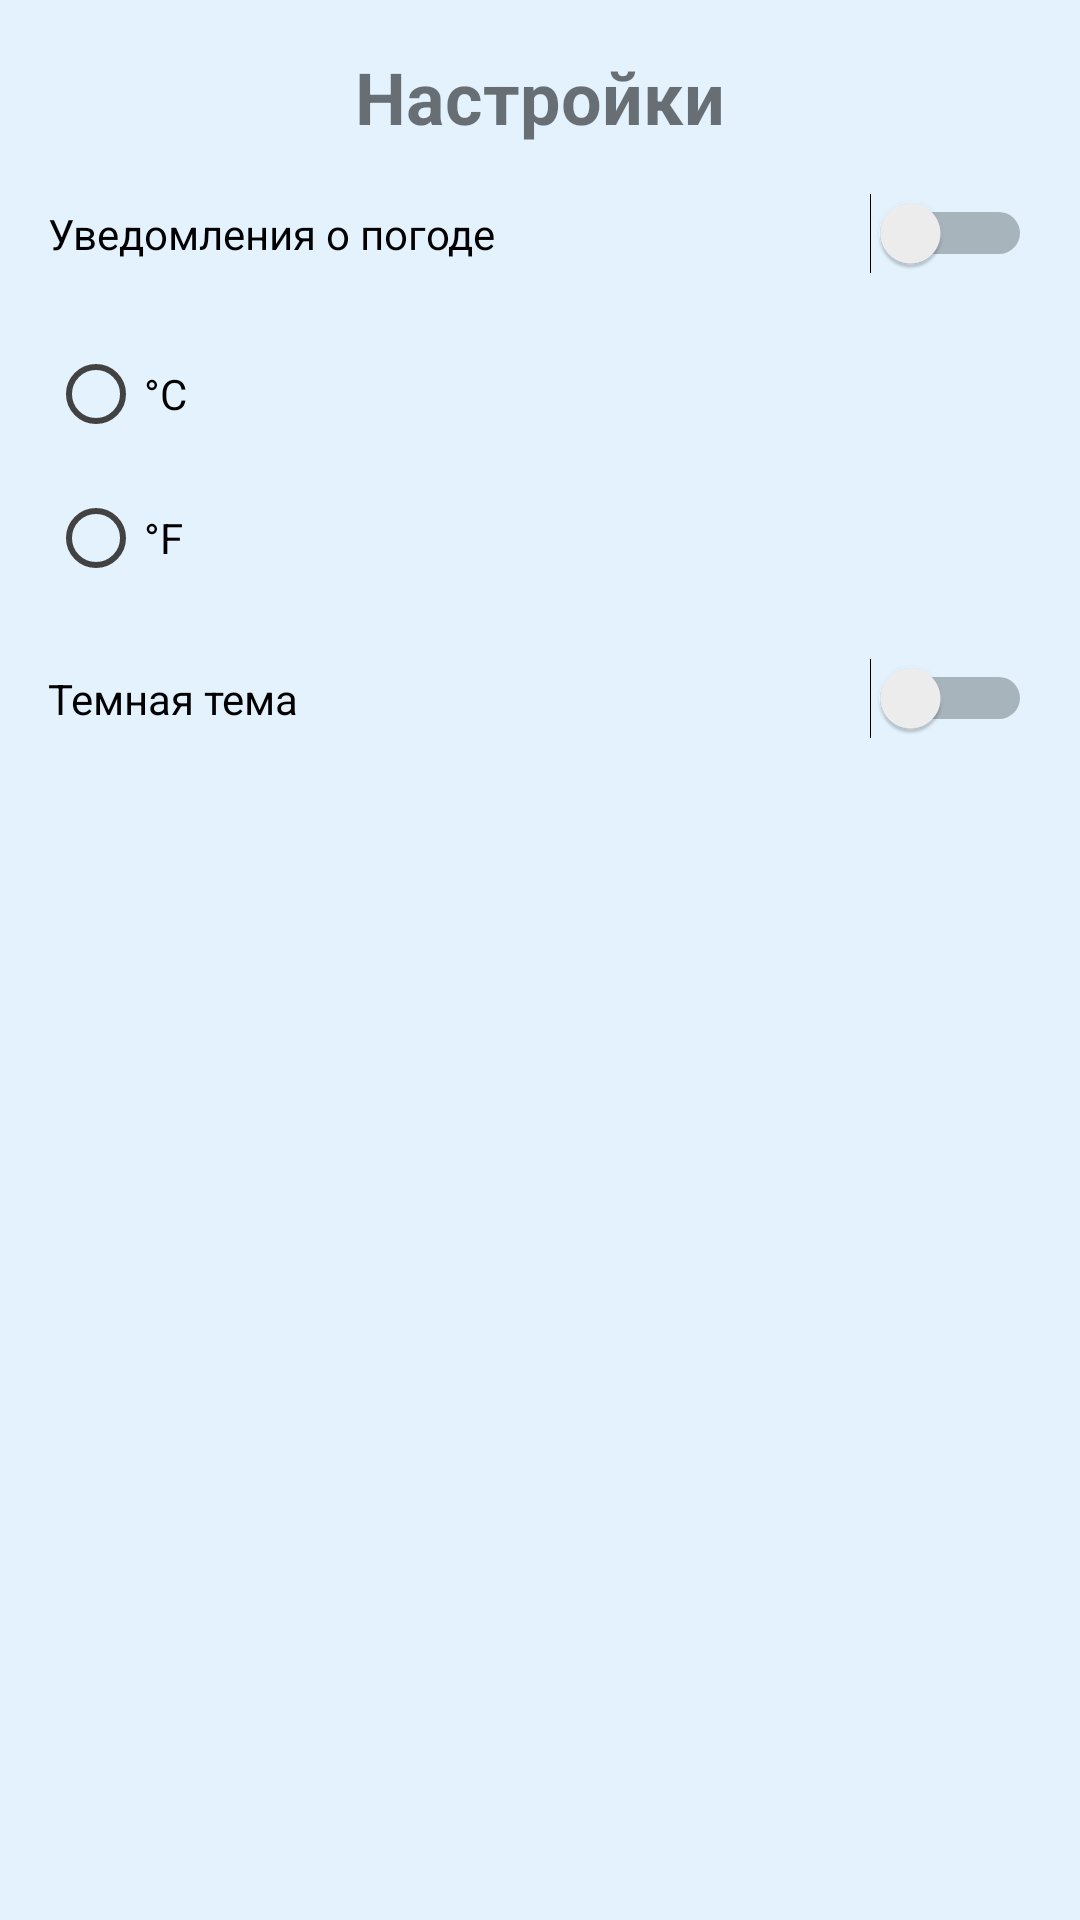

The Android layout XML behind this screen, and the referenced resources:
<!-- AndroidManifest.xml: application theme Theme.WeatherApp -->
<!-- res/layout/activity_settings.xml -->
<LinearLayout xmlns:android="http://schemas.android.com/apk/res/android"
    android:layout_width="match_parent"
    android:layout_height="match_parent"
    android:orientation="vertical"
    android:padding="16dp">

    <TextView
        android:layout_width="wrap_content"
        android:layout_height="wrap_content"
        android:text="Настройки"
        android:textSize="24sp"
        android:textStyle="bold"
        android:layout_gravity="center" />

    <Switch
        android:id="@+id/notifications_switch"
        android:layout_width="match_parent"
        android:layout_height="wrap_content"
        android:text="Уведомления о погоде"
        android:layout_marginTop="16dp" />

    <RadioGroup
        android:id="@+id/temperature_unit_group"
        android:layout_width="match_parent"
        android:layout_height="wrap_content"
        android:layout_marginTop="16dp">

        <RadioButton
            android:id="@+id/celsius_radio"
            android:layout_width="wrap_content"
            android:layout_height="wrap_content"
            android:text="°C" />

        <RadioButton
            android:id="@+id/fahrenheit_radio"
            android:layout_width="wrap_content"
            android:layout_height="wrap_content"
            android:text="°F" />
    </RadioGroup>

    <Switch
        android:id="@+id/theme_switch"
        android:layout_width="match_parent"
        android:layout_height="wrap_content"
        android:text="Темная тема"
        android:layout_marginTop="16dp" />
</LinearLayout>
<!-- resources referenced by this layout -->
<resources>
  <style name="Theme.WeatherApp" parent="Theme.MaterialComponents.DayNight.DarkActionBar">
          
          <item name="colorPrimary">@color/colorPrimary</item>
          <item name="colorPrimaryDark">@color/colorPrimaryDark</item>
          <item name="colorAccent">@color/colorAccent</item>
  
          
          <item name="android:colorBackground">@color/background_color</item>
          <item name="android:textColorPrimary">@color/primary_text_color</item>
          <item name="android:textColorSecondary">@color/secondary_text_color</item>
  
          
          <item name="buttonStyle">@style/Widget.Button.Primary</item>
      </style>
  <color name="colorPrimary">#1E88E5</color>
  <color name="colorPrimaryDark">#1565C0</color>
  <color name="colorAccent">#29B6F6</color>
  <color name="background_color">#E3F2FD</color>
  <color name="primary_text_color">#0D47A1</color>
  <color name="secondary_text_color">#424242</color>
  <style name="Widget.Button.Primary" parent="Widget.MaterialComponents.Button">
          <item name="android:backgroundTint">@color/button_color</item>
          <item name="android:textColor">@color/button_text_color</item>
      </style>
  <color name="button_color">#039BE5</color>
  <color name="button_text_color">#FFFFFF</color>
</resources>
